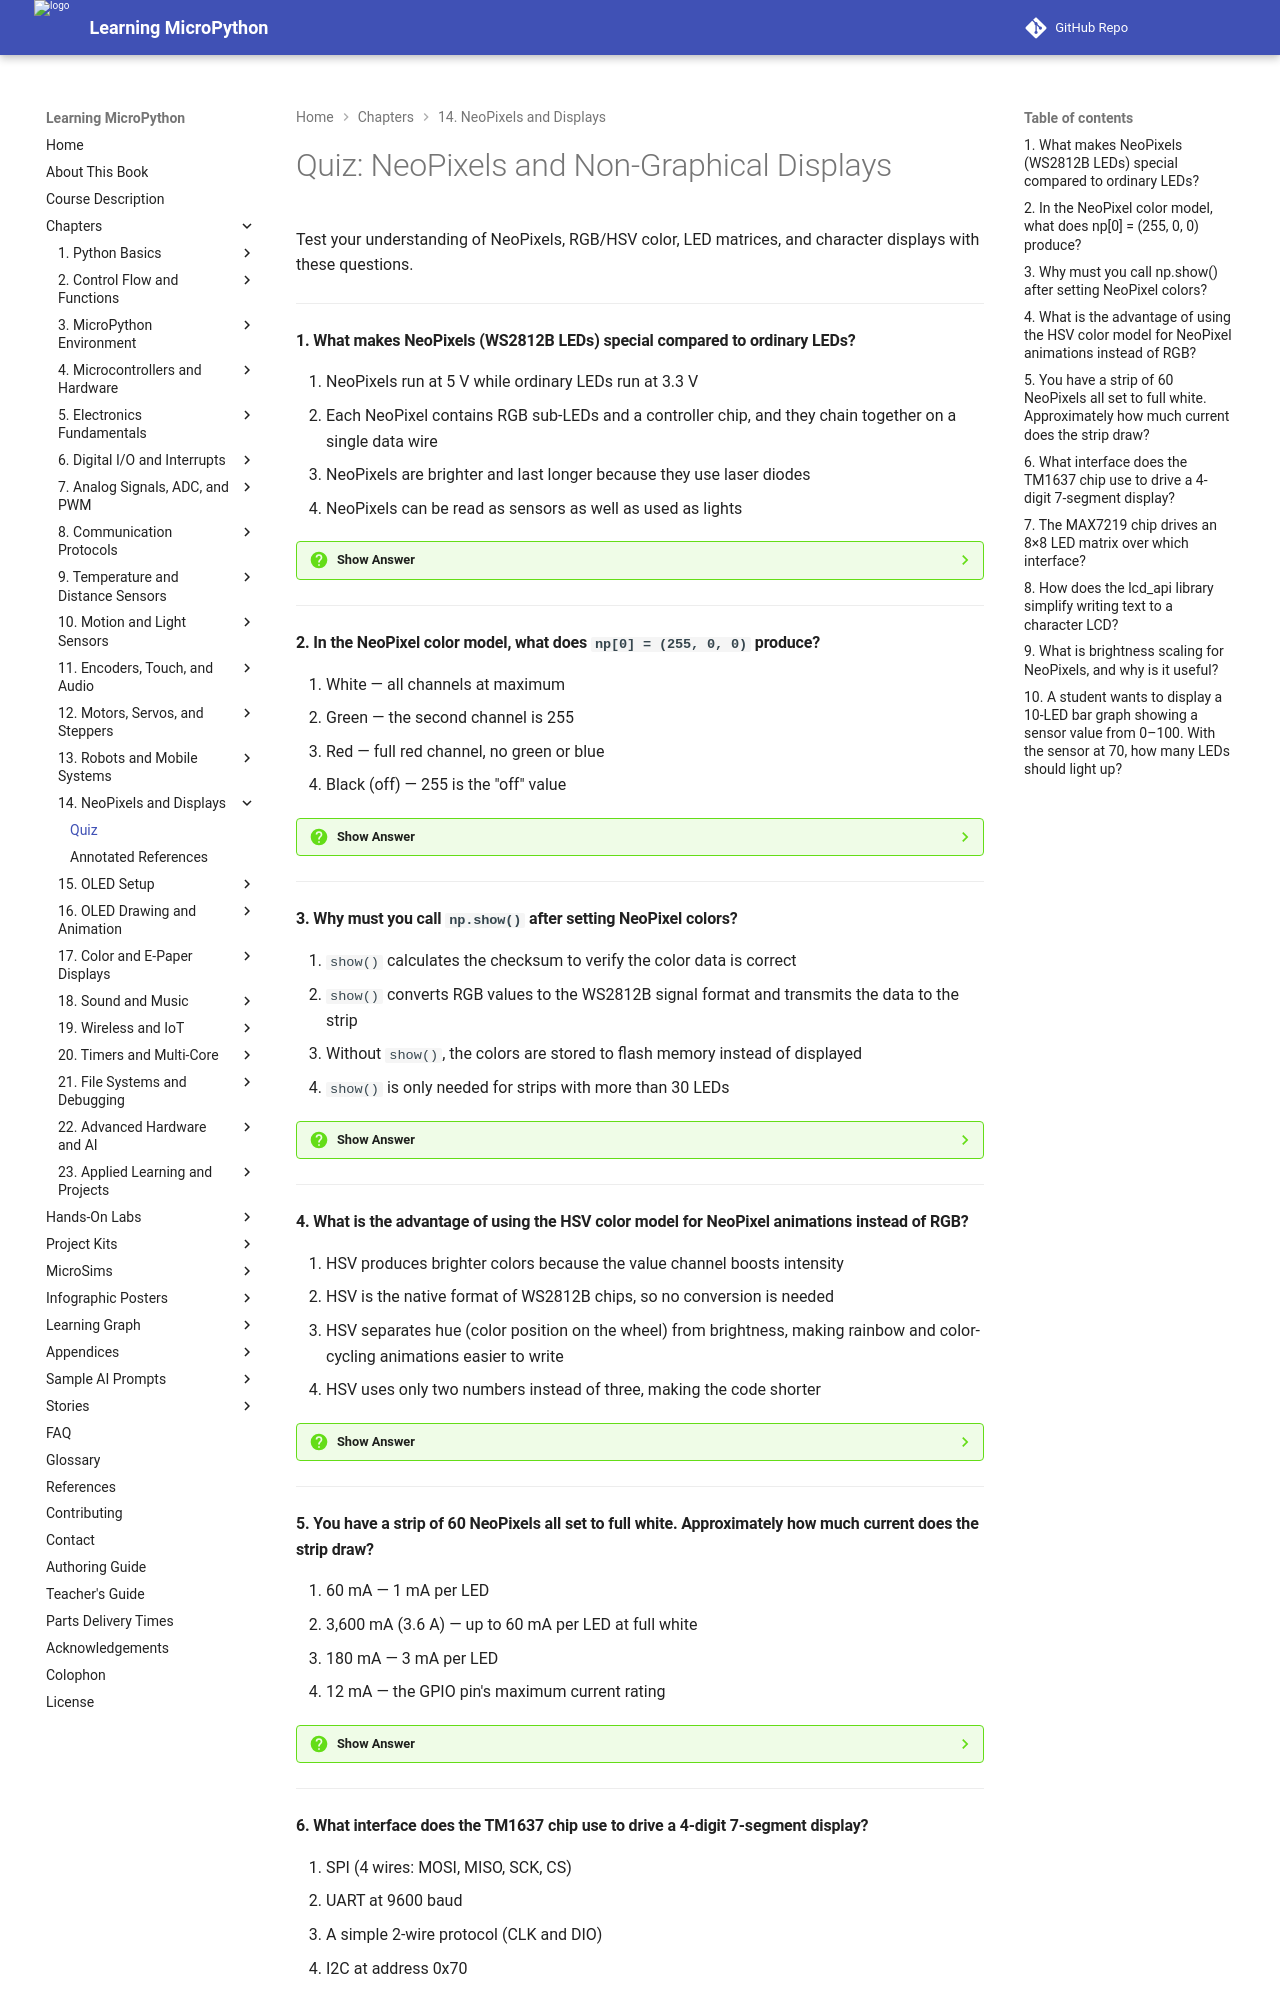

repository: dmccreary/learning-micropython · page: chapters/14-neopixels-displays/quiz/index.html · generator: mkdocs

# Quiz: NeoPixels and Non-Graphical Displays

Test your understanding of NeoPixels, RGB/HSV color, LED matrices, and character displays with these questions.

---

#### 1. What makes NeoPixels (WS2812B LEDs) special compared to ordinary LEDs?

<div class="upper-alpha" markdown>
1. NeoPixels run at 5 V while ordinary LEDs run at 3.3 V
2. Each NeoPixel contains RGB sub-LEDs and a controller chip, and they chain together on a single data wire
3. NeoPixels are brighter and last longer because they use laser diodes
4. NeoPixels can be read as sensors as well as used as lights
</div>

??? question "Show Answer"
    The correct answer is **B**. Each WS2812B NeoPixel contains three sub-LEDs (red, green, blue) and a tiny integrated controller chip. Multiple NeoPixels chain together: the data-out pin of one connects to the data-in of the next. Your Pico sends one long data stream over a single GPIO pin, and each LED extracts its own color data as the stream passes through.

    **Concept Tested:** NeoPixel LED / WS2812B Protocol

---

#### 2. In the NeoPixel color model, what does `np[0] = (255, 0, 0)` produce?

<div class="upper-alpha" markdown>
1. White — all channels at maximum
2. Green — the second channel is 255
3. Red — full red channel, no green or blue
4. Black (off) — 255 is the "off" value
</div>

??? question "Show Answer"
    The correct answer is **C**. NeoPixels use the RGB color model where each channel (red, green, blue) ranges from 0 (off) to 255 (full brightness). Setting red to 255 and both green and blue to 0 produces pure red. `(255, 255, 255)` is white, `(0, 255, 0)` is green, and `(0, 0, 0)` is off/black.

    **Concept Tested:** RGB Color Model / NeoPixel LED

---

#### 3. Why must you call `np.show()` after setting NeoPixel colors?

<div class="upper-alpha" markdown>
1. `show()` calculates the checksum to verify the color data is correct
2. `show()` converts RGB values to the WS2812B signal format and transmits the data to the strip
3. Without `show()`, the colors are stored to flash memory instead of displayed
4. `show()` is only needed for strips with more than 30 LEDs
</div>

??? question "Show Answer"
    The correct answer is **B**. When you set `np[0] = (255, 0, 0)`, the color is stored in the NeoPixel object's internal array in RAM — the LEDs do not change yet. `np.show()` transmits the entire color array to the physical LED strip using the WS2812B protocol. This batching lets you update all colors before any pixel changes, preventing partial-update flicker.

    **Concept Tested:** NeoPixel.show() Method

---

#### 4. What is the advantage of using the HSV color model for NeoPixel animations instead of RGB?

<div class="upper-alpha" markdown>
1. HSV produces brighter colors because the value channel boosts intensity
2. HSV is the native format of WS2812B chips, so no conversion is needed
3. HSV separates hue (color position on the wheel) from brightness, making rainbow and color-cycling animations easier to write
4. HSV uses only two numbers instead of three, making the code shorter
</div>

??? question "Show Answer"
    The correct answer is **C**. In HSV, the Hue value (0–360°) moves around a color wheel from red through yellow, green, cyan, blue, and magenta. To create a rainbow, you simply cycle the hue for each LED across the 0–360 range. Doing the same in RGB requires complex trigonometric calculations. HSV still needs to be converted to RGB before sending to the NeoPixel.

    **Concept Tested:** HSV Color Model / Rainbow Pattern / Color Wheel Animation

---

#### 5. You have a strip of 60 NeoPixels all set to full white. Approximately how much current does the strip draw?

<div class="upper-alpha" markdown>
1. 60 mA — 1 mA per LED
2. 3,600 mA (3.6 A) — up to 60 mA per LED at full white
3. 180 mA — 3 mA per LED
4. 12 mA — the GPIO pin's maximum current rating
</div>

??? question "Show Answer"
    The correct answer is **B**. Each WS2812B LED draws up to 60 mA at full white brightness (20 mA per color channel × 3 channels). For 60 LEDs: 60 × 60 mA = 3,600 mA = 3.6 A. This is far more than the Pico's power pins can supply — you must use an external 5 V power supply capable of at least 4 A for a strip this size.

    **Concept Tested:** NeoPixel Power Requirements

---
